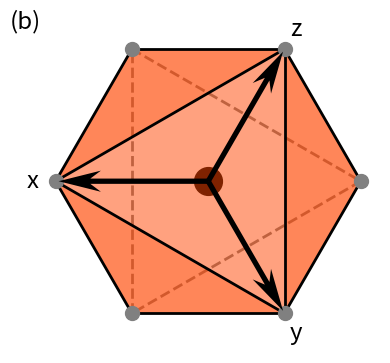

This chart was generated by the following Python code:
"""
Draw single octahedron.
"""


import matplotlib.pyplot as plt
import numpy as np
from matplotlib.collections import PatchCollection
from matplotlib.patches import Polygon


def Rotation2D(theta=0.0, deg=True):
    """
    Rotation about the axis perpendicular to the plane by theta angle.

    Parameters
    ----------
    theta : float, optional
        The angle to rotate.
        Default: 0.0.
    deg : bool, optional
        Whether the given theta is in degree or radian.
        Default: True.

    Returns
    -------
    RZ : array with shape (2, 2)
        The corresponding rotation matrix.
    """

    if deg:
        theta = np.pi * theta / 180
    sin_theta = np.sin(theta)
    cos_theta = np.cos(theta)
    return np.array([[cos_theta, -sin_theta], [sin_theta, cos_theta]])


SQRT3 = np.sqrt(3)
# Points on the bottom layer
POINTS_BOTTOM = np.array(
    [[-0.5, SQRT3 / 6], [0.5, SQRT3 / 6], [0.0, -SQRT3 / 3]], dtype=np.float64
)

# Points on the middle layer
POINTS_MIDDLE = np.array([[0.0, 0.0]], dtype=np.float64)

# Points on the top layer
POINTS_TOP = np.array(
    [[0.0, SQRT3 / 3], [-0.5, -SQRT3 / 6], [0.5, -SQRT3 / 6]], dtype=np.float64
)

# Points' coordinates actually used.
# Rotate the system about z-axis by theta degree
theta = 90
points_bottom = np.dot(Rotation2D(theta), POINTS_BOTTOM.T).T
points_middle = np.dot(Rotation2D(theta), POINTS_MIDDLE.T).T
points_top = np.dot(Rotation2D(theta), POINTS_TOP.T).T
arrows = points_top - points_middle[0]

LW = 2
MS = 10
FACECOLOR = "orangered"
fig, ax = plt.subplots(num="SingleOctahedron")

# Draw points on the bottom layer
ax.plot(
    points_bottom[:, 0], points_bottom[:, 1], zorder=6,
    ls="", marker="o", ms=MS, color="gray", alpha=1.0,
)
# Draw points on the middle layer
ax.plot(
    points_middle[:, 0], points_middle[:, 1], zorder=2,
    ls="", marker="o", ms=2 * MS, color="black", alpha=1.0,
)
# Draw points on the top layer
ax.plot(
    points_top[:, 0], points_top[:, 1], zorder=8,
    ls="", marker="o", ms=MS, color="gray", alpha=1.0,
)
################################################################################

# Draw lines on the bottom layer (dashed lines)
lines_bottom = [[0, 1], [1, 2], [2, 0]]
for line in lines_bottom:
    (x0, y0), (x1, y1) = points_bottom[line]
    ax.plot(
        [x0, x1], [y0, y1], zorder=0,
        ls="dashed", lw=LW, color="gray", alpha=1.0,
    )

# Draw lines from bottom layer to top layer (thick solid lines)
lines_bottom_to_top = [[0, 0, 1], [1, 0, 2], [2, 1, 2]]
for i, j1, j2 in lines_bottom_to_top:
    (x0, y0) = points_bottom[i]
    (x1, y1) = points_top[j1]
    (x2, y2) = points_top[j2]
    ax.plot(
        [x0, x1], [y0, y1], zorder=5,
        ls="solid", lw=LW, color="black", alpha=1.0,
    )
    ax.plot(
        [x0, x2], [y0, y2], zorder=5,
        ls="solid", lw=LW, color="black", alpha=1.0,
    )

# Draw lines on the top layer (thick solid lines)
lines_top = [[0, 1], [1, 2], [2, 0]]
for line in lines_top:
    (x0, y0), (x1, y1) = points_top[line]
    ax.plot(
        [x0, x1], [y0, y1], zorder=7,
        ls="solid", lw=LW, color="black", alpha=1.0,
    )
################################################################################

# Draw triangles between bottom and top layer
# dark colored isosceles triangles
triangles = []
for i, j1, j2 in lines_bottom_to_top:
    p0 = points_bottom[i]
    p1 = points_top[j1]
    p2 = points_top[j2]
    triangles.append(Polygon([p0, p1, p2], closed=True))
collection = PatchCollection(
    triangles, zorder=3,
    facecolors=FACECOLOR, linewidths=0.0, alpha=0.65,
)
ax.add_collection(collection)

# Draw triangles on the top layer
# light colored equilateral triangles
trios = [[0, 1, 2]]
triangles = [Polygon(points_top[trio], closed=True) for trio in trios]
collection = PatchCollection(
    triangles, zorder=4,
    facecolors=FACECOLOR, linewidths=0.0, alpha=0.50,
)
ax.add_collection(collection)

ax.quiver(
    [0, 0, 0], [0, 0, 0], arrows[:, 0], arrows[:, 1], zorder=9,
    units="xy", scale_units="xy", pivot="tail", color="black",
    scale=1.02, width=0.02, headwidth=4, headlength=8, headaxislength=6,
)

scale = 1.15
arrow_names = ["x", "y", "z"]
for arrow, name in zip(arrows, arrow_names):
    x, y = points_middle[0] + arrow * scale
    ax.text(x, y, name, ha="center", va="center", fontsize="xx-large")

ax.text(
    0, 1.0, "(b)",
    fontsize="xx-large", ha="left", va="top", transform=ax.transAxes
)

ax.set_aspect("equal")
ax.set_xlim(-0.75, 0.65)
ax.set_ylim(-0.65, 0.65)
ax.set_axis_off()
fig.set_size_inches(4, 4)
plt.tight_layout()
plt.show()
print(fig.get_size_inches())
# fig.savefig("figures/SingleOctahedron.pdf", dpi=200)
# fig.savefig("figures/SingleOctahedron.png", dpi=200)
plt.close("all")
